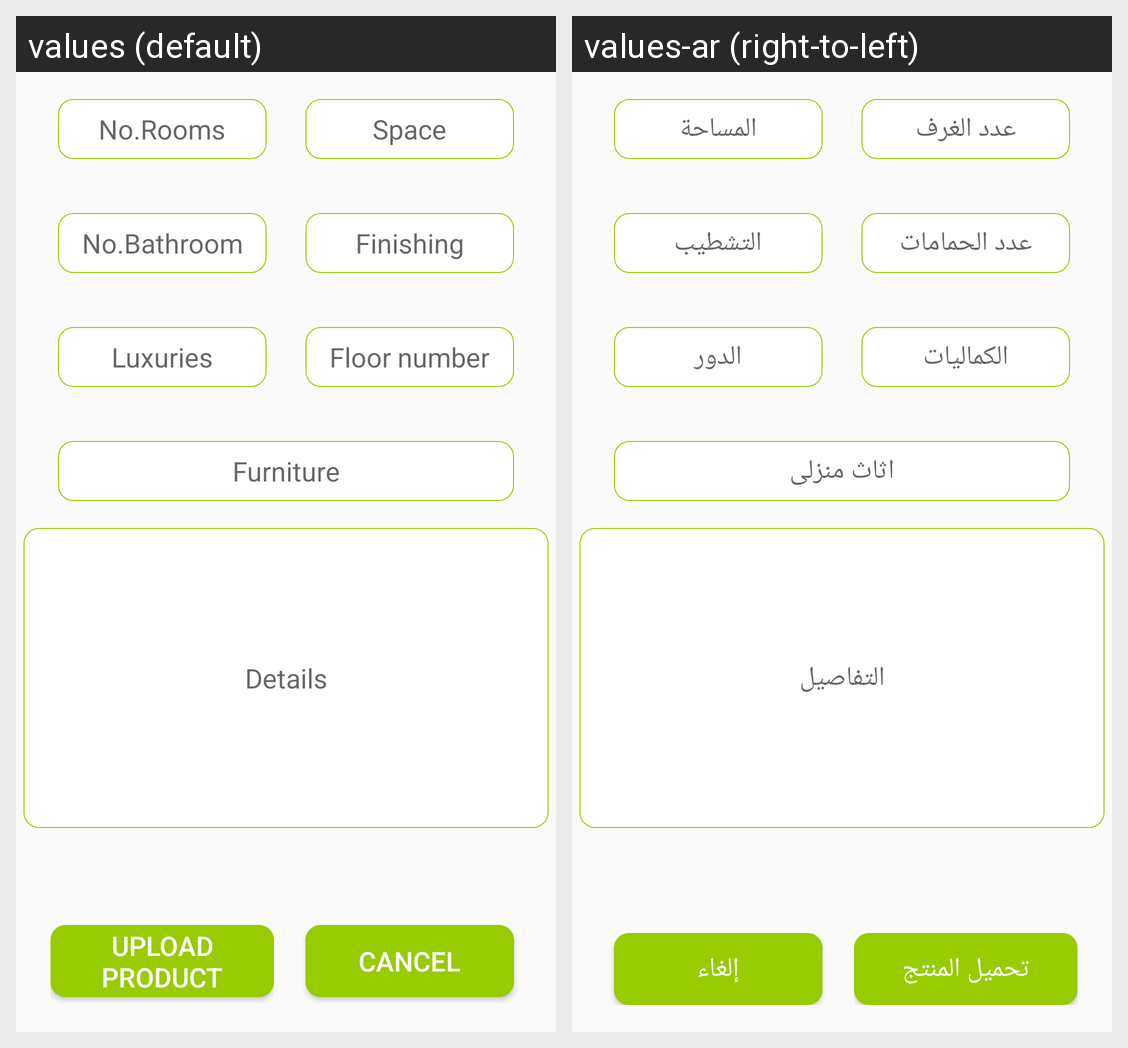

Here is an Android app screen in its default locale and in the app's own translations. Write out the translated-string differences for the strings that appear on this screen.
Android screen res/layout/activity_building.xml rendered under 2 locales, left to right: values (default), values-ar (right-to-left). Device: Nexus 5 (rendered at 1080×1920; each locale shown at half size, 540×960, under a caption strip naming it); theme AppTheme.
Strings drawn on this screen, with the default value and each locale's value (text and hints the layout hard-codes, and strings that could not be matched under every locale, appear in the picture but are not listed):

room_number
  values: No.Rooms
  values-ar: عدد الغرف

space
  values: Space
  values-ar: المساحة

bathroom_number
  values: No.Bathroom
  values-ar: عدد الحمامات

finished
  values: Finishing
  values-ar: التشطيب

luxuries
  values: Luxuries
  values-ar: الكماليات

floor_number
  values: Floor number
  values-ar: الدور

furnished
  values: Furniture
  values-ar: اثاث منزلى

details
  values: Details
  values-ar: التفاصيل

upload
  values: Upload Product
  values-ar: تحميل المنتج

cancel
  values: Cancel
  values-ar: إلغاء
